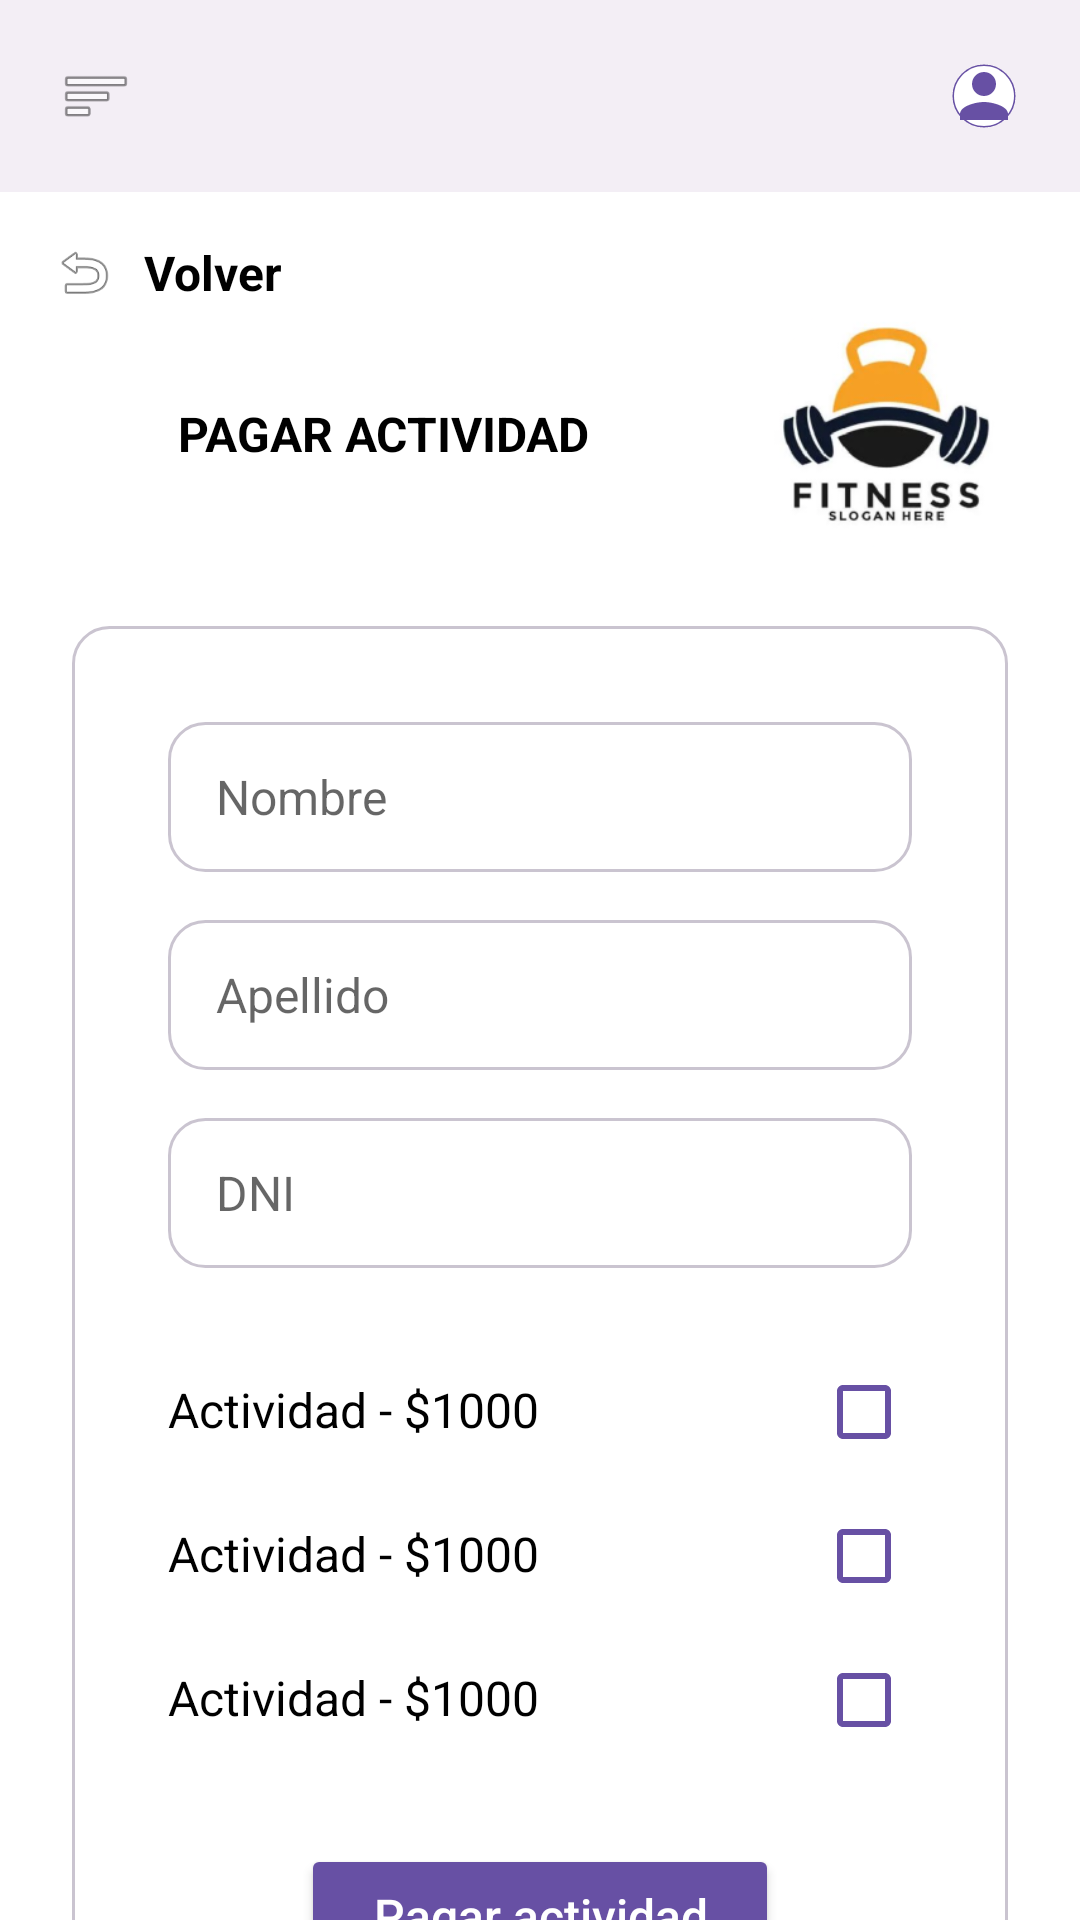

Here is an Android app screen rendered from its layout file. Give the layout XML and the strings, colors and styles it references.
<!-- AndroidManifest.xml: activity theme Theme.App_Club_Deportivo -->
<!-- res/layout/activity_pagar_actividad.xml -->
<?xml version="1.0" encoding="utf-8"?>
<androidx.constraintlayout.widget.ConstraintLayout xmlns:android="http://schemas.android.com/apk/res/android"
    xmlns:app="http://schemas.android.com/apk/res-auto"
    xmlns:tools="http://schemas.android.com/tools"
    android:layout_width="match_parent"
    android:layout_height="match_parent"
    android:background="#FFFFFF"
    tools:context=".PagarActividadActivity">

    <View
        android:id="@+id/header_bg"
        android:layout_width="match_parent"
        android:layout_height="64dp"
        android:background="#F3EEF5"
        app:layout_constraintTop_toTopOf="parent" />

    <ImageView
        android:id="@+id/btn_menu"
        android:layout_width="48dp"
        android:layout_height="48dp"
        android:layout_marginStart="8dp"
        android:padding="12dp"
        android:src="@android:drawable/ic_menu_sort_by_size"
        app:tint="#49454F"
        app:layout_constraintBottom_toBottomOf="@id/header_bg"
        app:layout_constraintStart_toStartOf="parent"
        app:layout_constraintTop_toTopOf="@id/header_bg" />

    <ImageView
        android:id="@+id/btn_profile"
        android:layout_width="48dp"
        android:layout_height="48dp"
        android:layout_marginEnd="8dp"
        android:padding="12dp"
        android:src="@drawable/ic_profile_placeholder"
        app:layout_constraintBottom_toBottomOf="@id/header_bg"
        app:layout_constraintEnd_toEndOf="parent"
        app:layout_constraintTop_toTopOf="@id/header_bg" />

    <LinearLayout
        android:id="@+id/btn_volver"
        android:layout_width="wrap_content"
        android:layout_height="wrap_content"
        android:layout_marginStart="16dp"
        android:layout_marginTop="16dp"
        android:orientation="horizontal"
        android:clickable="true"
        android:focusable="true"
        app:layout_constraintStart_toStartOf="parent"
        app:layout_constraintTop_toBottomOf="@id/header_bg">

        <ImageView
            android:layout_width="24dp"
            android:layout_height="match_parent"
            android:src="@android:drawable/ic_menu_revert"
            app:tint="#000000" />
        <TextView
            android:layout_width="wrap_content"
            android:layout_height="wrap_content"
            android:layout_marginStart="8dp"
            android:layout_gravity="center_vertical"
            android:text="Volver"
            android:textSize="16sp"
            android:textStyle="bold"
            android:textColor="#000000"/>
    </LinearLayout>

    <TextView
        android:id="@+id/tv_title"
        android:layout_width="wrap_content"
        android:layout_height="wrap_content"
        android:layout_marginTop="32dp"
        android:text="PAGAR ACTIVIDAD"
        android:textColor="#000000"
        android:textSize="16sp"
        android:textStyle="bold"
        app:layout_constraintEnd_toStartOf="@+id/iv_logo"
        app:layout_constraintStart_toStartOf="parent"
        app:layout_constraintTop_toBottomOf="@id/btn_volver" />

    
    <ImageView
        android:id="@+id/iv_logo"
        android:layout_width="80dp"
        android:layout_height="80dp"
        android:layout_marginEnd="24dp"
        android:src="@drawable/img_logo_fitness"
        app:layout_constraintBottom_toBottomOf="@+id/tv_title"
        app:layout_constraintEnd_toEndOf="parent"
        app:layout_constraintTop_toTopOf="@+id/tv_title" />

    <LinearLayout
        android:layout_width="0dp"
        android:layout_height="wrap_content"
        android:layout_margin="24dp"
        android:background="@drawable/card_border"
        android:orientation="vertical"
        android:padding="32dp"
        app:layout_constraintEnd_toEndOf="parent"
        app:layout_constraintStart_toStartOf="parent"
        app:layout_constraintTop_toBottomOf="@id/iv_logo">

        <EditText
            android:id="@+id/et_nombre"
            android:layout_width="match_parent"
            android:layout_height="50dp"
            android:layout_marginBottom="16dp"
            android:background="@drawable/card_border"
            android:hint="Nombre"
            android:paddingHorizontal="16dp"
            android:textSize="16sp" />

        <EditText
            android:id="@+id/et_apellido"
            android:layout_width="match_parent"
            android:layout_height="50dp"
            android:layout_marginBottom="16dp"
            android:background="@drawable/card_border"
            android:hint="Apellido"
            android:paddingHorizontal="16dp"
            android:textSize="16sp" />

        <EditText
            android:id="@+id/et_dni"
            android:layout_width="match_parent"
            android:layout_height="50dp"
            android:layout_marginBottom="32dp"
            android:background="@drawable/card_border"
            android:hint="DNI"
            android:inputType="number"
            android:paddingHorizontal="16dp"
            android:textSize="16sp" />

        <LinearLayout
            android:layout_width="match_parent"
            android:layout_height="wrap_content"
            android:orientation="horizontal"
            android:layout_marginBottom="16dp">
            <TextView
                android:layout_width="0dp"
                android:layout_height="wrap_content"
                android:layout_weight="1"
                android:text="Actividad - $1000"
                android:textColor="#000000"
                android:textSize="16sp" />
            <CheckBox
                android:id="@+id/cb_actividad1"
                android:layout_width="wrap_content"
                android:layout_height="wrap_content"
                android:buttonTint="#6750A4" />
        </LinearLayout>

        <LinearLayout
            android:layout_width="match_parent"
            android:layout_height="wrap_content"
            android:orientation="horizontal"
            android:layout_marginBottom="16dp">
            <TextView
                android:layout_width="0dp"
                android:layout_height="wrap_content"
                android:layout_weight="1"
                android:text="Actividad - $1000"
                android:textColor="#000000"
                android:textSize="16sp" />
            <CheckBox
                android:id="@+id/cb_actividad2"
                android:layout_width="wrap_content"
                android:layout_height="wrap_content"
                android:buttonTint="#6750A4" />
        </LinearLayout>

        <LinearLayout
            android:layout_width="match_parent"
            android:layout_height="wrap_content"
            android:orientation="horizontal"
            android:layout_marginBottom="32dp">
            <TextView
                android:layout_width="0dp"
                android:layout_height="wrap_content"
                android:layout_weight="1"
                android:text="Actividad - $1000"
                android:textColor="#000000"
                android:textSize="16sp" />
            <CheckBox
                android:id="@+id/cb_actividad3"
                android:layout_width="wrap_content"
                android:layout_height="wrap_content"
                android:buttonTint="#6750A4" />
        </LinearLayout>

        <Button
            android:id="@+id/btn_confirmar_pago"
            android:layout_width="wrap_content"
            android:layout_height="wrap_content"
            android:layout_gravity="center_horizontal"
            android:backgroundTint="#6750A4"
            android:text="Pagar actividad"
            android:textAllCaps="false"
            android:textColor="#FFFFFF"
            android:textSize="16sp"
            android:paddingHorizontal="24dp"
            android:paddingVertical="12dp" />

    </LinearLayout>

</androidx.constraintlayout.widget.ConstraintLayout>
<!-- resources referenced by this layout -->
<resources>
  <!-- drawable card_border (drawable) -->
  <?xml version="1.0" encoding="utf-8"?>
  <shape xmlns:android="http://schemas.android.com/apk/res/android">
      <stroke android:width="1dp" android:color="#CAC4D0" />
      <solid android:color="@android:color/transparent" />
      <corners android:radius="12dp" />
  </shape>
  <!-- drawable ic_profile_placeholder (drawable) -->
  <vector xmlns:android="http://schemas.android.com/apk/res/android"
      android:width="64dp"
      android:height="64dp"
      android:viewportWidth="24"
      android:viewportHeight="24">
      <path
          android:fillColor="#00000000"
          android:pathData="M12,2C6.48,2 2,6.48 2,12s4.48,10 10,10 10,-4.48 10,-10S17.52,2 12,2z"
          android:strokeWidth="1"
          android:strokeColor="#6750A4" />
      <path
          android:fillColor="#ffffff"
          android:pathData="M12,2c5.52,0 10,4.48 10,10s-4.48,10 -10,10S2,17.52 2,12 6.48,2 12,2z" />
      <path
          android:fillColor="#6750A4"
          android:pathData="M12,12c2.21,0 4,-1.79 4,-4s-1.79,-4 -4,-4 -4,1.79 -4,4 1.79,4 4,4zM12,14c-2.67,0 -8,1.34 -8,4v2h16v-2c0,-2.66 -5.33,-4 -8,-4z" />
  </vector>
  <!-- drawable img_logo_fitness: png bitmap (drawable, 33229 bytes) -->
  <style name="Theme.App_Club_Deportivo" parent="android:Theme.Material.Light.NoActionBar" />
</resources>
